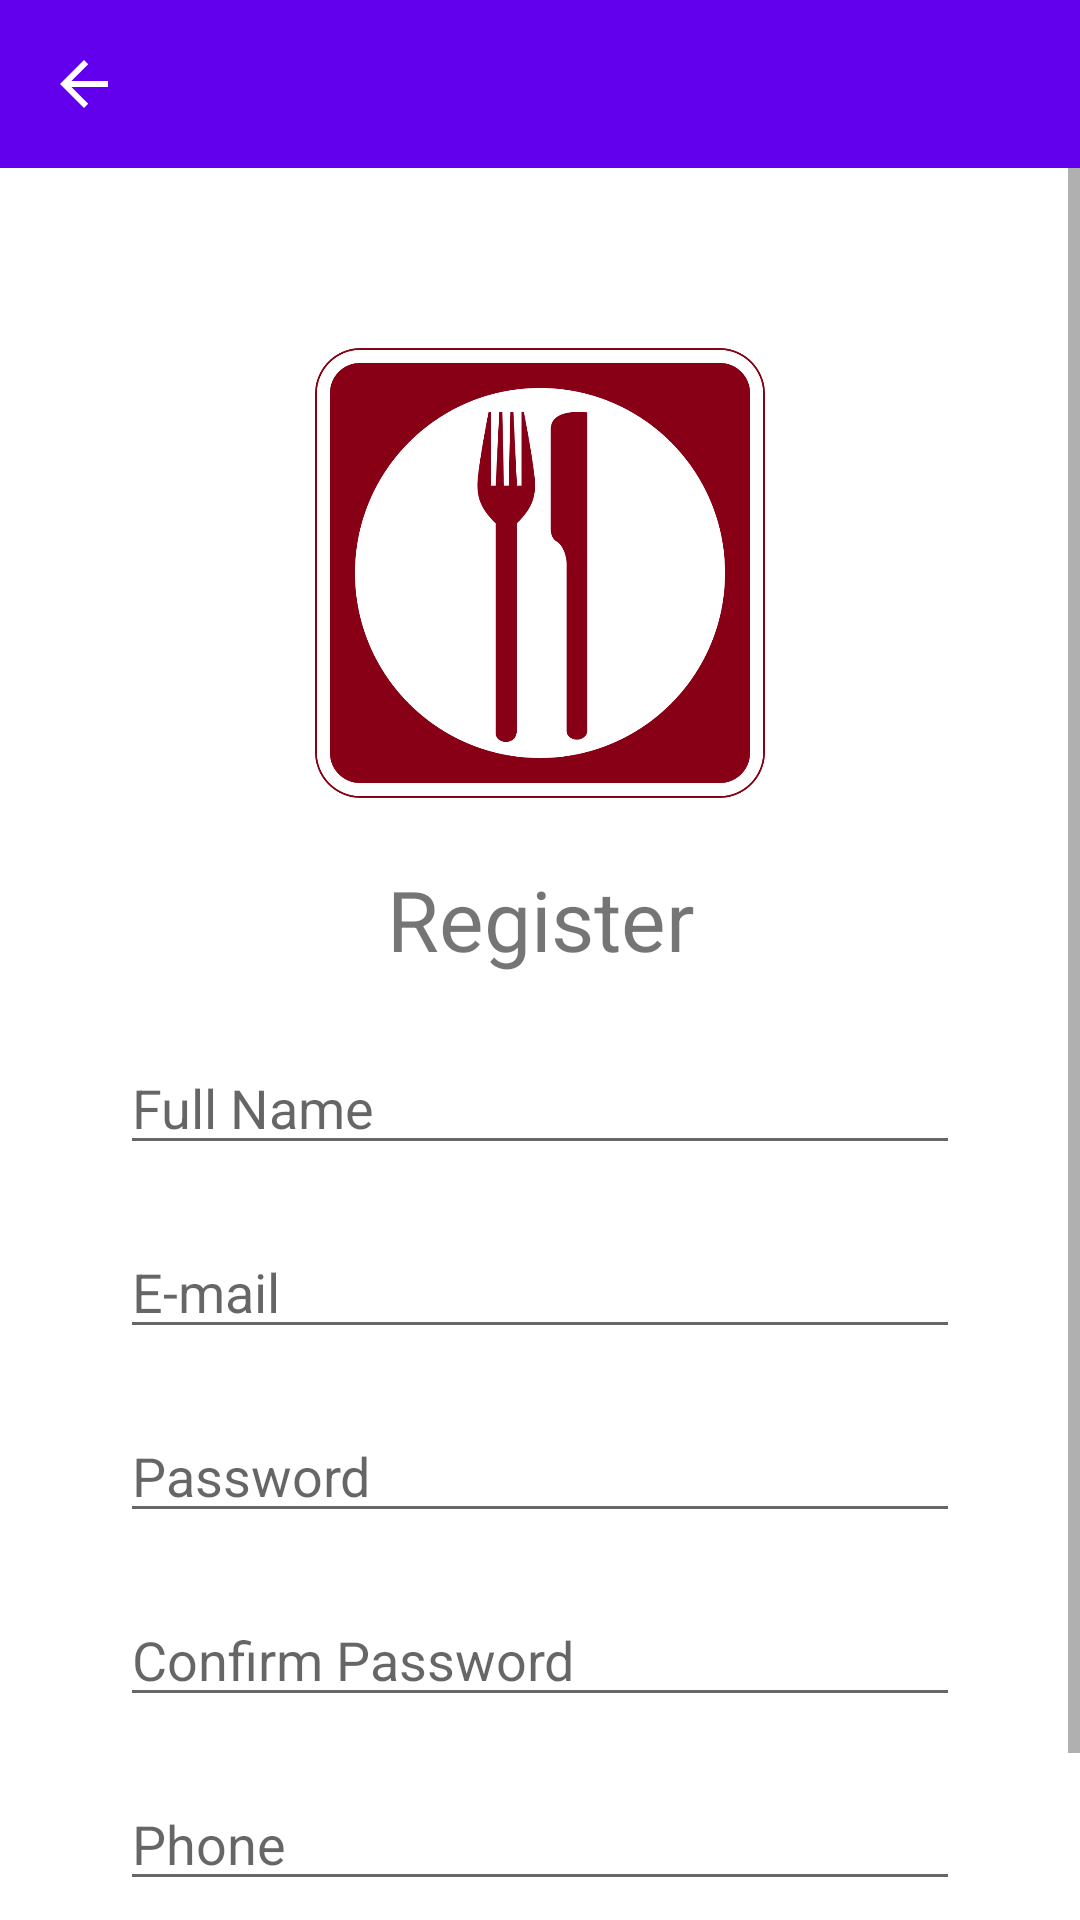

The Android layout XML behind this screen, and the referenced resources:
<!-- AndroidManifest.xml: application theme Theme.Rendefood -->
<!-- res/layout/activity_user_registeration.xml -->
<?xml version="1.0" encoding="utf-8"?>
<LinearLayout xmlns:android="http://schemas.android.com/apk/res/android"
    xmlns:app="http://schemas.android.com/apk/res-auto"
    xmlns:tools="http://schemas.android.com/tools"
    android:layout_width="match_parent"
    android:layout_height="match_parent"
    android:orientation="vertical"
    tools:context=".ui.UserRegisterationActivity">

    <include
        layout="@layout/my_toolbar"/>

    <ScrollView
        android:layout_width="match_parent"
        android:layout_height="match_parent">

        <LinearLayout
            android:layout_width="match_parent"
            android:layout_height="wrap_content"
            android:layout_margin="40dp"
            android:orientation="vertical">

            <ImageView
                android:id="@+id/imageView"
                android:layout_width="150dp"
                android:layout_height="150dp"
                android:layout_gravity="center"
                android:layout_marginTop="20dp"
                app:srcCompat="@drawable/food1" />

            <TextView
                android:id="@+id/textView"
                android:layout_width="match_parent"
                android:layout_height="41dp"
                android:layout_gravity="center"
                android:layout_marginStart="60dp"
                android:layout_marginTop="20dp"
                android:layout_marginEnd="60dp"
                android:gravity="center"
                android:text="@string/registeration"
                android:textSize="28sp" />

            <EditText
                android:id="@+id/fullNamePrompt"
                android:layout_width="match_parent"
                android:layout_height="wrap_content"
                android:layout_marginTop="20dp"
                android:digits="abcdefghijklmnopqrstuvwxyz ABCDEFGHIJKLMNOPQRSTUVWXYZ"
                android:ems="10"
                android:hint="@string/prompt_name"
                android:inputType="textPersonName" />

            <EditText
                android:id="@+id/emailPrompt"
                android:layout_width="match_parent"
                android:layout_height="wrap_content"
                android:layout_marginTop="20dp"
                android:ems="10"
                android:hint="@string/prompt_email"
                android:inputType="textEmailAddress" />

            <EditText
                android:id="@+id/passwordRegisterPrompt"
                android:layout_width="match_parent"
                android:layout_height="wrap_content"
                android:layout_marginTop="20dp"
                android:ems="10"
                android:hint="@string/prompt_password"
                android:inputType="textPassword"
                app:passwordToggleEnabled="true" />

            <EditText
                android:id="@+id/confirmPassword"
                android:layout_width="match_parent"
                android:layout_height="wrap_content"
                android:layout_marginTop="20dp"
                android:ems="10"
                android:hint="@string/confirm_password"
                android:inputType="textPassword"
                app:passwordToggleEnabled="true" />

            <EditText
                android:id="@+id/phonePrompt"
                android:layout_width="match_parent"
                android:layout_height="wrap_content"
                android:layout_marginTop="20dp"
                android:ems="10"
                android:hint="@string/prompt_phone"
                android:inputType="phone" />

            <Button
                android:id="@+id/registerButton"
                android:layout_width="wrap_content"
                android:layout_height="wrap_content"
                android:layout_gravity="center"
                android:layout_marginTop="20dp"
                android:text="@string/sign_up" />

        </LinearLayout>
    </ScrollView>

</LinearLayout>
<!-- res/layout/my_toolbar.xml (included above) -->
<?xml version="1.0" encoding="utf-8"?>
<androidx.appcompat.widget.Toolbar android:id="@+id/toolbar"
    android:layout_width="match_parent"
    android:layout_height="wrap_content"
    android:background="?attr/colorPrimary"
    android:minHeight="?attr/actionBarSize"
    android:theme="?attr/actionBarTheme"
    app:layout_constraintStart_toStartOf="parent"
    app:layout_constraintTop_toTopOf="parent"
    app:navigationIcon="@drawable/abc_vector_test"
    xmlns:android="http://schemas.android.com/apk/res/android"
    xmlns:app="http://schemas.android.com/apk/res-auto" />
<!-- resources referenced by this layout -->
<resources>
  <!-- drawable food1: png bitmap (drawable, 48580 bytes) -->
  <string name="confirm_password">Confirm Password</string>
  <string name="prompt_email">E-mail</string>
  <string name="prompt_name">Full Name</string>
  <string name="prompt_password">Password</string>
  <string name="prompt_phone">Phone</string>
  <string name="registeration">Register</string>
  <string name="sign_up">Sign up</string>
  <style name="Theme.Rendefood" parent="Theme.MaterialComponents.DayNight.DarkActionBar">
          
          <item name="colorPrimary">@color/purple_500</item>
          <item name="colorPrimaryVariant">@color/purple_700</item>
          <item name="colorOnPrimary">@color/white</item>
          
          <item name="colorSecondary">@color/teal_200</item>
          <item name="colorSecondaryVariant">@color/teal_700</item>
          <item name="colorOnSecondary">@color/black</item>
          
          <item name="android:statusBarColor" tools:targetApi="l">?attr/colorPrimaryVariant</item>
          
          <item name="windowActionBar">false</item>
          <item name="windowNoTitle">true</item>
      </style>
  <color name="purple_500">#FF6200EE</color>
  <color name="purple_700">#FF3700B3</color>
  <color name="white">#FFFFFFFF</color>
  <color name="teal_200">#FF03DAC5</color>
  <color name="teal_700">#FF018786</color>
  <color name="black">#FF000000</color>
</resources>
